Photos from the image-classification dataset "data2" in the GitHub repository ikathuria/GestureRecognition. Its 14 classes are: down gesture, eight hand gesture, five hand gesture, four hand gesture, left gesture, nine hand gesture, off gesture, one hand gesture, right gesture, seven hand gesture, six hand gesture, three hand gesture, two hand gesture, zero hand gesture.

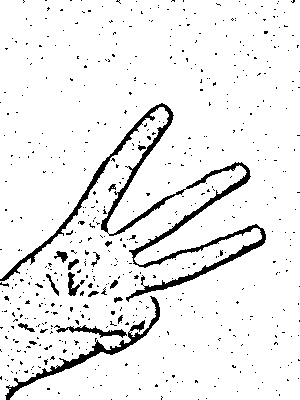
Label: three hand gesture

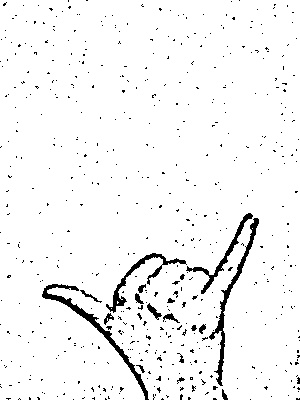
Label: six hand gesture

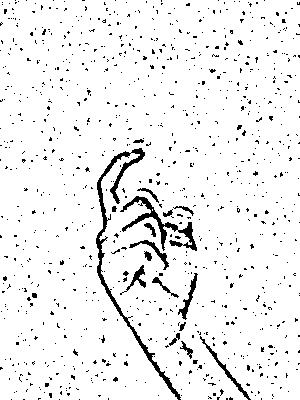
Label: nine hand gesture

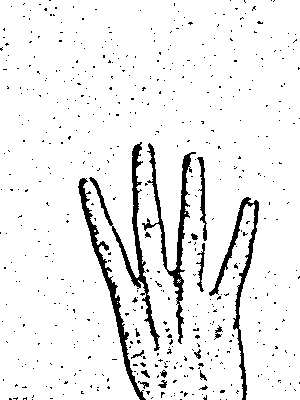
Label: four hand gesture

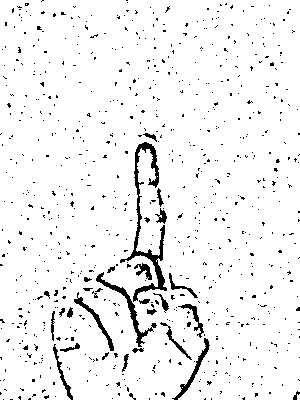
Label: one hand gesture

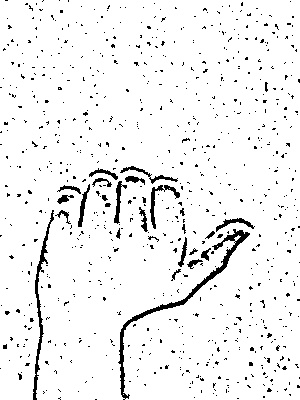
Label: right gesture
